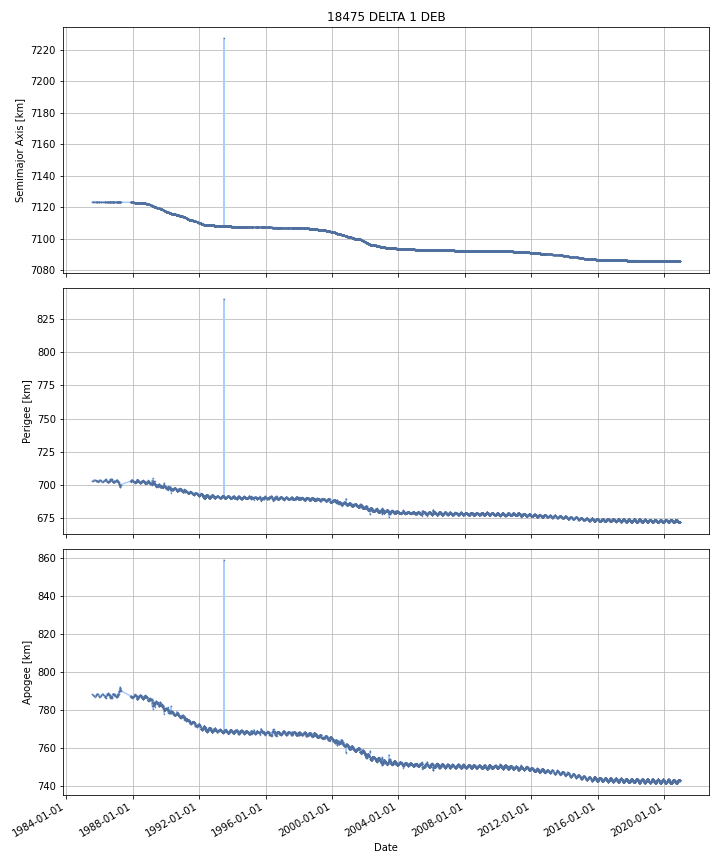

Values plotted in this chart, from the file beside it:
DATE, SEMIMAJOR_AXIS, PERIAPSIS, APOAPSIS, DOT_SEMIMAJOR_AXIS, DOT_PERIAPSIS, DOT_APOAPSIS
1985-07-23, 7124, 702.9, 788.2, , , 
1985-07-24, 7124, 702.9, 788.2, -0.0002231, 0.01323, -0.01367
1985-07-25, 7124, 702.9, 788.2, -0.0002231, 0.01323, -0.01367
1985-07-26, 7124, 702.9, 788.2, -0.0002231, 0.01323, -0.01367
1985-07-27, 7124, 702.9, 788.2, -0.0002231, 0.01323, -0.01367
1985-07-28, 7124, 702.9, 788.1, -0.0002231, 0.01323, -0.01367
1985-07-29, 7124, 702.9, 788.1, -0.0002231, 0.01323, -0.01367
1985-07-30, 7124, 703, 788.1, -0.0002231, 0.01323, -0.01367
1985-07-31, 7124, 703, 788.1, -0.0002231, 0.01323, -0.01367
1985-08-01, 7124, 703, 788.1, -0.0002231, 0.01323, -0.01367
1985-08-02, 7124, 703, 788.1, -0.0002231, 0.01323, -0.01367
1985-08-03, 7124, 703, 788.1, -0.0002231, 0.01323, -0.01367
1985-08-04, 7124, 703, 788, -0.0002231, 0.01323, -0.01367
1985-08-05, 7124, 703, 788, -0.0002231, 0.01323, -0.01367
1985-08-06, 7124, 703.1, 788, -0.0002231, 0.01323, -0.01367
1985-08-07, 7124, 703.1, 788, -0.0002231, 0.01323, -0.01367
1985-08-08, 7124, 703.1, 788, -0.0002231, 0.01323, -0.01367
1985-08-09, 7124, 703.1, 788, -0.0002231, 0.01323, -0.01367
1985-08-10, 7124, 703.1, 788, -0.0002231, 0.01323, -0.01367
1985-08-11, 7124, 703.1, 788, -0.0002231, 0.01323, -0.01367
1985-08-12, 7124, 703.1, 787.9, -0.0002231, 0.01323, -0.01367
1985-08-13, 7124, 703.1, 787.9, -0.0002231, 0.01323, -0.01367
1985-08-14, 7124, 703.2, 787.9, -0.0002231, 0.01323, -0.01367
1985-08-15, 7124, 703.2, 787.9, -0.0005165, 0.04083, -0.04186
1985-08-16, 7124, 703.2, 787.8, -0.0005251, 0.04164, -0.04269
1985-08-17, 7124, 703.3, 787.8, -0.0005251, 0.04164, -0.04269
1985-08-18, 7124, 703.3, 787.7, -0.0005251, 0.04164, -0.04269
1985-08-19, 7124, 703.4, 787.7, -0.0005251, 0.04164, -0.04269
1985-08-20, 7124, 703.4, 787.7, -0.0005183, 0.03171, -0.03274
1985-08-21, 7124, 703.4, 787.6, -0.0005114, 0.02166, -0.02268
1985-08-22, 7124, 703.4, 787.6, -0.0005114, 0.02166, -0.02268
1985-08-23, 7124, 703.5, 787.6, -0.0005114, 0.02166, -0.02268
1985-08-24, 7124, 703.5, 787.6, -0.0005114, 0.02166, -0.02268
1985-08-25, 7124, 703.5, 787.6, -0.0005114, 0.02166, -0.02268
1985-08-26, 7124, 703.5, 787.5, -0.0005114, 0.02166, -0.02268
1985-08-27, 7124, 703.5, 787.5, -0.0005114, 0.02166, -0.02268
1985-08-28, 7124, 703.6, 787.5, -0.0005114, 0.02166, -0.02268
1985-08-29, 7124, 703.6, 787.5, -0.0005114, 0.02166, -0.02268
1985-08-30, 7124, 703.6, 787.4, -0.0005114, 0.02166, -0.02268
1985-08-31, 7124, 703.6, 787.4, -0.0005114, 0.02166, -0.02268
1985-09-01, 7124, 703.7, 787.4, -0.0004747, 0.02542, -0.02637
1985-09-02, 7124, 703.7, 787.4, -0.0004394, 0.02905, -0.02993
1985-09-03, 7124, 703.7, 787.3, -0.0004394, 0.02905, -0.02993
1985-09-04, 7124, 703.7, 787.3, -0.0004394, 0.02905, -0.02993
1985-09-05, 7124, 703.8, 787.3, -0.0004394, 0.02905, -0.02993
1985-09-06, 7124, 703.8, 787.2, -0.0004394, 0.02905, -0.02993
1985-09-07, 7124, 703.8, 787.2, -0.0004394, 0.02905, -0.02993
1985-09-08, 7124, 703.9, 787.2, -0.0004394, 0.02905, -0.02993
1985-09-09, 7124, 703.9, 787.2, -0.0004394, 0.02905, -0.02993
1985-09-10, 7124, 703.9, 787.1, -0.0004394, 0.02905, -0.02993
1985-09-11, 7124, 703.9, 787.1, -0.0004409, 0.02264, -0.02352
1985-09-12, 7124, 704, 787.1, -0.0004422, 0.01697, -0.01785
1985-09-13, 7124, 704, 787.1, -0.0004422, 0.01697, -0.01785
1985-09-14, 7124, 704, 787, -0.0004422, 0.01697, -0.01785
1985-09-15, 7124, 704, 787, -0.0004422, 0.01697, -0.01785
1985-09-16, 7124, 704, 787, -0.0004422, 0.01697, -0.01785
1985-09-17, 7124, 704, 787, -0.0004422, 0.01697, -0.01785
1985-09-18, 7124, 704, 787, -0.0004876, -0.006192, 0.005217
1985-09-19, 7124, 704, 787, -0.0005276, -0.02661, 0.02556
1985-09-20, 7124, 704, 787, -0.0005276, -0.02661, 0.02556
... 12,864 more rows
